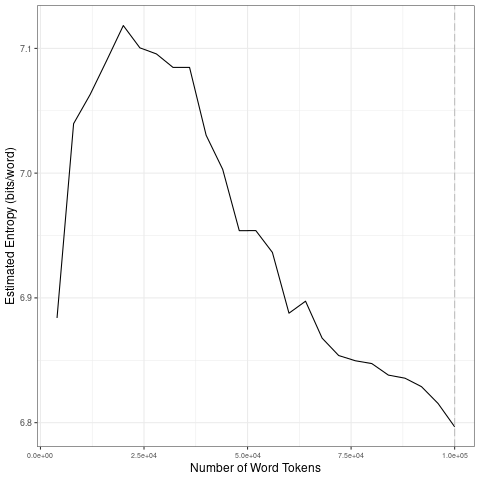

Source data for this figure (header and first rows):
file, entropy.Corpus.Size, entropy.Entropy, sd.Corpus.Size, sd.SD
data/covid-clean/2020_by_fr/2020-06-20_t…, 4000, 6.884, 20000, 0.09159
data/covid-clean/2020_by_fr/2020-06-20_t…, 8000, 7.04, 40000, 0.02812
data/covid-clean/2020_by_fr/2020-06-20_t…, 12000, 7.063, 60000, 0.0414
data/covid-clean/2020_by_fr/2020-06-20_t…, 16000, 7.09, 80000, 0.02068
data/covid-clean/2020_by_fr/2020-06-20_t…, 20000, 7.118, 1e+05, 0.01713
data/covid-clean/2020_by_fr/2020-06-20_t…, 24000, 7.1, 20000, 0.09159
data/covid-clean/2020_by_fr/2020-06-20_t…, 28000, 7.096, 40000, 0.02812
data/covid-clean/2020_by_fr/2020-06-20_t…, 32000, 7.085, 60000, 0.0414
data/covid-clean/2020_by_fr/2020-06-20_t…, 36000, 7.085, 80000, 0.02068
data/covid-clean/2020_by_fr/2020-06-20_t…, 40000, 7.03, 1e+05, 0.01713
data/covid-clean/2020_by_fr/2020-06-20_t…, 44000, 7.003, 20000, 0.09159
data/covid-clean/2020_by_fr/2020-06-20_t…, 48000, 6.954, 40000, 0.02812
data/covid-clean/2020_by_fr/2020-06-20_t…, 52000, 6.954, 60000, 0.0414
data/covid-clean/2020_by_fr/2020-06-20_t…, 56000, 6.936, 80000, 0.02068
data/covid-clean/2020_by_fr/2020-06-20_t…, 60000, 6.888, 1e+05, 0.01713
data/covid-clean/2020_by_fr/2020-06-20_t…, 64000, 6.897, 20000, 0.09159
data/covid-clean/2020_by_fr/2020-06-20_t…, 68000, 6.868, 40000, 0.02812
data/covid-clean/2020_by_fr/2020-06-20_t…, 72000, 6.854, 60000, 0.0414
data/covid-clean/2020_by_fr/2020-06-20_t…, 76000, 6.85, 80000, 0.02068
data/covid-clean/2020_by_fr/2020-06-20_t…, 80000, 6.847, 1e+05, 0.01713
data/covid-clean/2020_by_fr/2020-06-20_t…, 84000, 6.838, 20000, 0.09159
data/covid-clean/2020_by_fr/2020-06-20_t…, 88000, 6.836, 40000, 0.02812
data/covid-clean/2020_by_fr/2020-06-20_t…, 92000, 6.829, 60000, 0.0414
data/covid-clean/2020_by_fr/2020-06-20_t…, 96000, 6.815, 80000, 0.02068
data/covid-clean/2020_by_fr/2020-06-20_t…, 1e+05, 6.797, 1e+05, 0.01713
